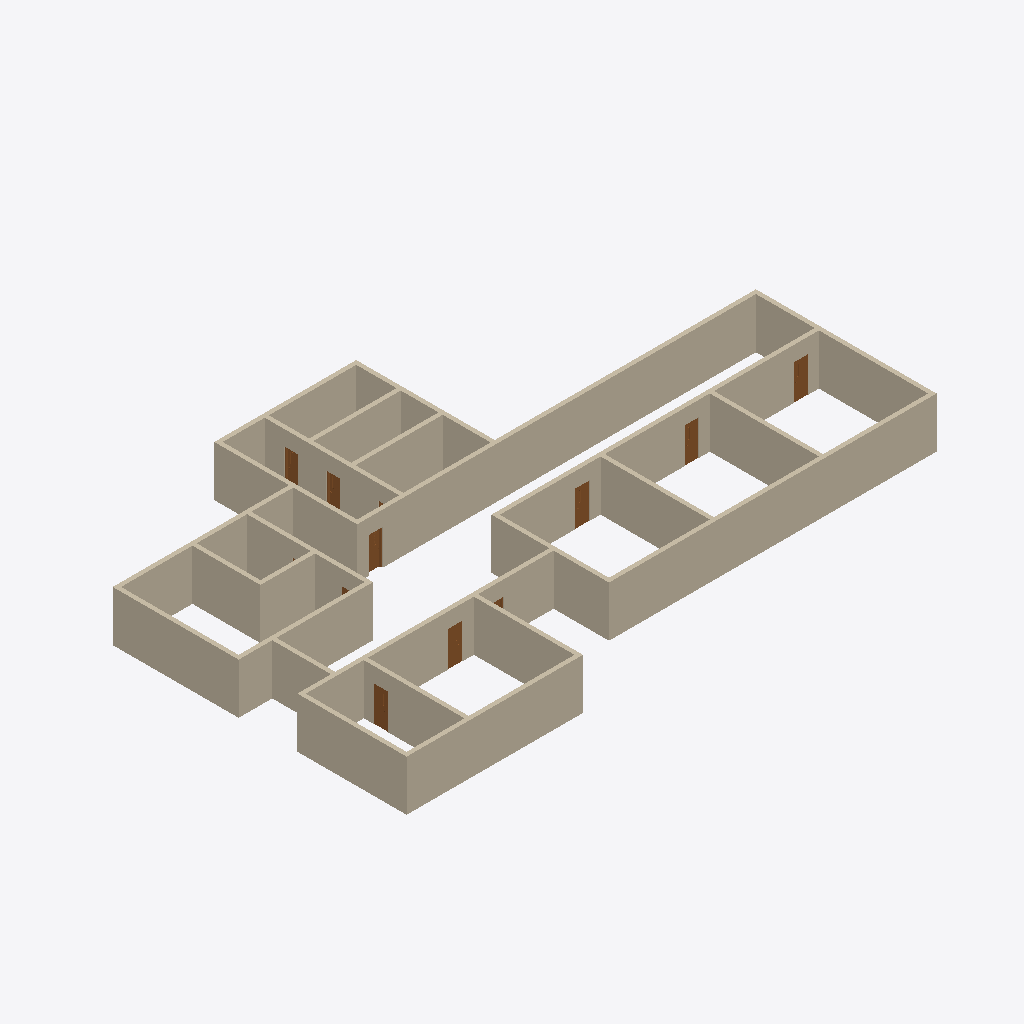
Isometric view of an IFC building model (IFC-SPF (STEP), schema IFC4X3, length unit millimetre), seen from the south-west, elements coloured by IFC class: 27 walls (beige), 10 doors (brown).
Extent 34.5 m × 21.9 m × 3.0 m (x, y, z). Storeys (2): L1 at 0.00 m; L2 at 3.00 m. Elements (39): 27 IfcWall, 12 IfcDoor.

HEADER;
FILE_DESCRIPTION(('ViewDefinition [CoordinationView]','RevitIdentifiers [ContentGUID: cbb0ae2e-6350-4225-8ca4-af668662c38d, VersionGUID: a5ddac47-082f-4414-801b-cc0bf0f4fa57, NumberOfSaves: 49]','CoordinateReference [CoordinateBase: Shared Coordinates]'),'2;1');
FILE_NAME('02_00_016.ifc','2026-01-19T15:55:06+01:00',(''),(''),'ODA SDAI 24.6','Autodesk Revit 24.3.30.11 (ENU) - IFC 24.3.30.11','');
FILE_SCHEMA(('IFC4X3'));
ENDSEC;
DATA;
#27=IFCPROJECT('3BiAukOr129OoahsPvdJnz',#18,'Project Number',$,$,'Project Name','Project Status',(#22),#17347);
#42=IFCSITE('3BiAukOr129OoahsPvdJn$',#18,'Default',$,$,#41,$,$,.ELEMENT.,(42,21,31,401672),(-71,-3,-24,-345703),0.0,$,$);
#32=IFCBUILDING('3BiAukOr129OoahsPvdJny',#18,'Building Name',$,$,#30,$,'Building Name',.ELEMENT.,$,$,#31);
#35=IFCBUILDINGSTOREY('2JF4e6axWHqu3u0C1FZlmi',#18,'L1',$,'Level:8mm Head',#34,$,'L1',.ELEMENT.,0.0);
#39=IFCBUILDINGSTOREY('1ZGO8hrFCHqw0v0026FpFv',#18,'L2',$,'Level:8mm Head',#38,$,'L2',.ELEMENT.,3000.0);
#641=IFCWALL('1k$xn8F5n4Fh7djrSbidRF',#18,'Basic Wall:Generic - 250mm:1625854',$,'Basic Wall:Generic - 250mm',#629,#640,'1625854',.NOTDEFINED.);
#465=IFCWALL('1k$xn8F5n4Fh7djrSbidGQ',#18,'Basic Wall:Generic - 250mm:1625131',$,'Basic Wall:Generic - 250mm',#453,#464,'1625131',.NOTDEFINED.);
#509=IFCWALL('1k$xn8F5n4Fh7djrSbidJi',#18,'Basic Wall:Generic - 250mm:1625309',$,'Basic Wall:Generic - 250mm',#497,#508,'1625309',.NOTDEFINED.);
#341=IFCWALL('1k$xn8F5n4Fh7djrSbid8u',#18,'Basic Wall:Generic - 250mm:1624585',$,'Basic Wall:Generic - 250mm',#326,#340,'1624585',.NOTDEFINED.);
#531=IFCWALL('1k$xn8F5n4Fh7djrSbidLb',#18,'Basic Wall:Generic - 250mm:1625428',$,'Basic Wall:Generic - 250mm',#519,#530,'1625428',.NOTDEFINED.);
#16847=IFCWALL('2j_RMNfs51MwVoqZ2B5vyN',#18,'Basic Wall:Generic - 250mm:1631215',$,'Basic Wall:Generic - 250mm',#16835,#16846,'1631215',.NOTDEFINED.);
#399=IFCWALL('1k$xn8F5n4Fh7djrSbidBi',#18,'Basic Wall:Generic - 250mm:1624797',$,'Basic Wall:Generic - 250mm',#387,#398,'1624797',.NOTDEFINED.);
#619=IFCWALL('1k$xn8F5n4Fh7djrSbidQA',#18,'Basic Wall:Generic - 250mm:1625787',$,'Basic Wall:Generic - 250mm',#607,#618,'1625787',.NOTDEFINED.);
#16749=IFCWALL('1k$xn8F5n4Fh7djrSbic$W',#18,'Basic Wall:Generic - 250mm:1628113',$,'Basic Wall:Generic - 250mm',#16737,#16748,'1628113',.NOTDEFINED.);
#553=IFCWALL('1k$xn8F5n4Fh7djrSbidMM',#18,'Basic Wall:Generic - 250mm:1625511',$,'Basic Wall:Generic - 250mm',#541,#552,'1625511',.NOTDEFINED.);
#443=IFCWALL('1k$xn8F5n4Fh7djrSbidFf',#18,'Basic Wall:Generic - 250mm:1625048',$,'Basic Wall:Generic - 250mm',#431,#442,'1625048',.NOTDEFINED.);
#16825=IFCWALL('2j_RMNfs51MwVoqZ2B5vya',#18,'Basic Wall:Generic - 250mm:1631196',$,'Basic Wall:Generic - 250mm',#16813,#16824,'1631196',.NOTDEFINED.);
#487=IFCWALL('1k$xn8F5n4Fh7djrSbidIa',#18,'Basic Wall:Generic - 250mm:1625237',$,'Basic Wall:Generic - 250mm',#475,#486,'1625237',.NOTDEFINED.);
#16901=IFCWALL('09HuAmfePBkftVw8xeVVZ7',#18,'Basic Wall:Generic - 250mm:1631607',$,'Basic Wall:Generic - 250mm',#16889,#16900,'1631607',.NOTDEFINED.);
#377=IFCWALL('1k$xn8F5n4Fh7djrSbid9S',#18,'Basic Wall:Generic - 250mm:1624685',$,'Basic Wall:Generic - 250mm',#365,#376,'1624685',.NOTDEFINED.);
#663=IFCWALL('1k$xn8F5n4Fh7djrSbidUN',#18,'Basic Wall:Generic - 250mm:1626022',$,'Basic Wall:Generic - 250mm',#651,#662,'1626022',.NOTDEFINED.);
#597=IFCWALL('1k$xn8F5n4Fh7djrSbidP1',#18,'Basic Wall:Generic - 250mm:1625712',$,'Basic Wall:Generic - 250mm',#585,#596,'1625712',.NOTDEFINED.);
#421=IFCWALL('1k$xn8F5n4Fh7djrSbidD6',#18,'Basic Wall:Generic - 250mm:1624951',$,'Basic Wall:Generic - 250mm',#409,#420,'1624951',.NOTDEFINED.);
#575=IFCWALL('1k$xn8F5n4Fh7djrSbidOR',#18,'Basic Wall:Generic - 250mm:1625642',$,'Basic Wall:Generic - 250mm',#563,#574,'1625642',.NOTDEFINED.);
#17037=IFCWALL('1W93EyZVrF3wvYG7INQ4xv',#18,'Basic Wall:Generic - 250mm:1632409',$,'Basic Wall:Generic - 250mm',#17025,#17036,'1632409',.NOTDEFINED.);
#16945=IFCWALL('09HuAmfePBkftVw8xeVVlx',#18,'Basic Wall:Generic - 250mm:1631819',$,'Basic Wall:Generic - 250mm',#16933,#16944,'1631819',.NOTDEFINED.);
#16787=IFCWALL('1k$xn8F5n4Fh7djrSbicU1',#18,'Basic Wall:Generic - 250mm:1630128',$,'Basic Wall:Generic - 250mm',#16775,#16786,'1630128',.NOTDEFINED.);
#17015=IFCWALL('1W93EyZVrF3wvYG7INQ4u5',#18,'Basic Wall:Generic - 250mm:1632357',$,'Basic Wall:Generic - 250mm',#17003,#17014,'1632357',.NOTDEFINED.);
#16923=IFCWALL('09HuAmfePBkftVw8xeVVku',#18,'Basic Wall:Generic - 250mm:1631752',$,'Basic Wall:Generic - 250mm',#16911,#16922,'1631752',.NOTDEFINED.);
#16667=IFCWALL('1k$xn8F5n4Fh7djrSbicj9',#18,'Basic Wall:Generic - 250mm:1627000',$,'Basic Wall:Generic - 250mm',#16655,#16666,'1627000',.NOTDEFINED.);
#16711=IFCWALL('1k$xn8F5n4Fh7djrSbicpZ',#18,'Basic Wall:Generic - 250mm:1627346',$,'Basic Wall:Generic - 250mm',#16699,#16710,'1627346',.NOTDEFINED.);
#16689=IFCWALL('1k$xn8F5n4Fh7djrSbicnR',#18,'Basic Wall:Generic - 250mm:1627242',$,'Basic Wall:Generic - 250mm',#16677,#16688,'1627242',.NOTDEFINED.);
#16877=IFCDOOR('2j_RMNfs51MwVoqZ2B5vWS',#18,'M_Door-Passage-Single-Vision_Lite:750 x 2000mm:1631460',$,'M_Door-Passage-Single-Vision_Lite:750 x 2000mm',#17237,#16873,'1631460',2100.0,850.000000000002,.DOOR.,.SINGLE_SWING_LEFT.,$);
#16643=IFCDOOR('1k$xn8F5n4Fh7djrSbicd0',#18,'M_Door-Passage-Single-Vision_Lite:750 x 2000mm:1626609',$,'M_Door-Passage-Single-Vision_Lite:750 x 2000mm',#17174,#16639,'1626609',2100.0,850.000000000001,.DOOR.,.SINGLE_SWING_RIGHT.,$);
#16763=IFCDOOR('1k$xn8F5n4Fh7djrSbicEI',#18,'M_Door-Passage-Single-Vision_Lite:750 x 2000mm:1629091',$,'M_Door-Passage-Single-Vision_Lite:750 x 2000mm',#17189,#16759,'1629091',2100.0,850.000000000001,.DOOR.,.SINGLE_SWING_RIGHT.,$);
#16801=IFCDOOR('1k$xn8F5n4Fh7djrSbibd$',#18,'M_Door-Passage-Single-Vision_Lite:750 x 2000mm:1630670',$,'M_Door-Passage-Single-Vision_Lite:750 x 2000mm',#17205,#16797,'1630670',2100.0,850.0,.DOOR.,.SINGLE_SWING_LEFT.,$);
#16861=IFCDOOR('2j_RMNfs51MwVoqZ2B5vWa',#18,'M_Door-Passage-Single-Vision_Lite:750 x 2000mm:1631452',$,'M_Door-Passage-Single-Vision_Lite:750 x 2000mm',#17221,#16857,'1631452',2100.0,850.000000000002,.DOOR.,.SINGLE_SWING_LEFT.,$);
#8666=IFCDOOR('1k$xn8F5n4Fh7djrSbicaA',#18,'M_Door-Passage-Single-Vision_Lite:750 x 2000mm:1626427',$,'M_Door-Passage-Single-Vision_Lite:750 x 2000mm',#17284,#8662,'1626427',2100.0,850.000000000001,.DOOR.,.SINGLE_SWING_LEFT.,$);
#16959=IFCDOOR('09HuAmfePBkftVw8xeVVid',#18,'M_Door-Passage-Single-Vision_Lite:750 x 2000mm:1631895',$,'M_Door-Passage-Single-Vision_Lite:750 x 2000mm',#17314,#16955,'1631895',2100.0,850.000000000002,.DOOR.,.SINGLE_SWING_RIGHT.,$);
#16975=IFCDOOR('09HuAmfePBkftVw8xeVVj9',#18,'M_Door-Passage-Single-Vision_Lite:750 x 2000mm:1631993',$,'M_Door-Passage-Single-Vision_Lite:750 x 2000mm',#17329,#16971,'1631993',2100.0,850.0,.DOOR.,.SINGLE_SWING_RIGHT.,$);
#16725=IFCDOOR('1k$xn8F5n4Fh7djrSbicsx',#18,'M_Door-Passage-Single-Vision_Lite:750 x 2000mm:1627530',$,'M_Door-Passage-Single-Vision_Lite:750 x 2000mm',#17299,#16721,'1627530',2100.0,850.0,.DOOR.,.SINGLE_SWING_RIGHT.,$);
#8684=IFCDOOR('1k$xn8F5n4Fh7djrSbiccW',#18,'M_Door-Passage-Single-Vision_Lite:750 x 2000mm:1626513',$,'M_Door-Passage-Single-Vision_Lite:750 x 2000mm',#17253,#8680,'1626513',2100.0,850.0,.DOOR.,.SINGLE_SWING_LEFT.,$);
ENDSEC;
